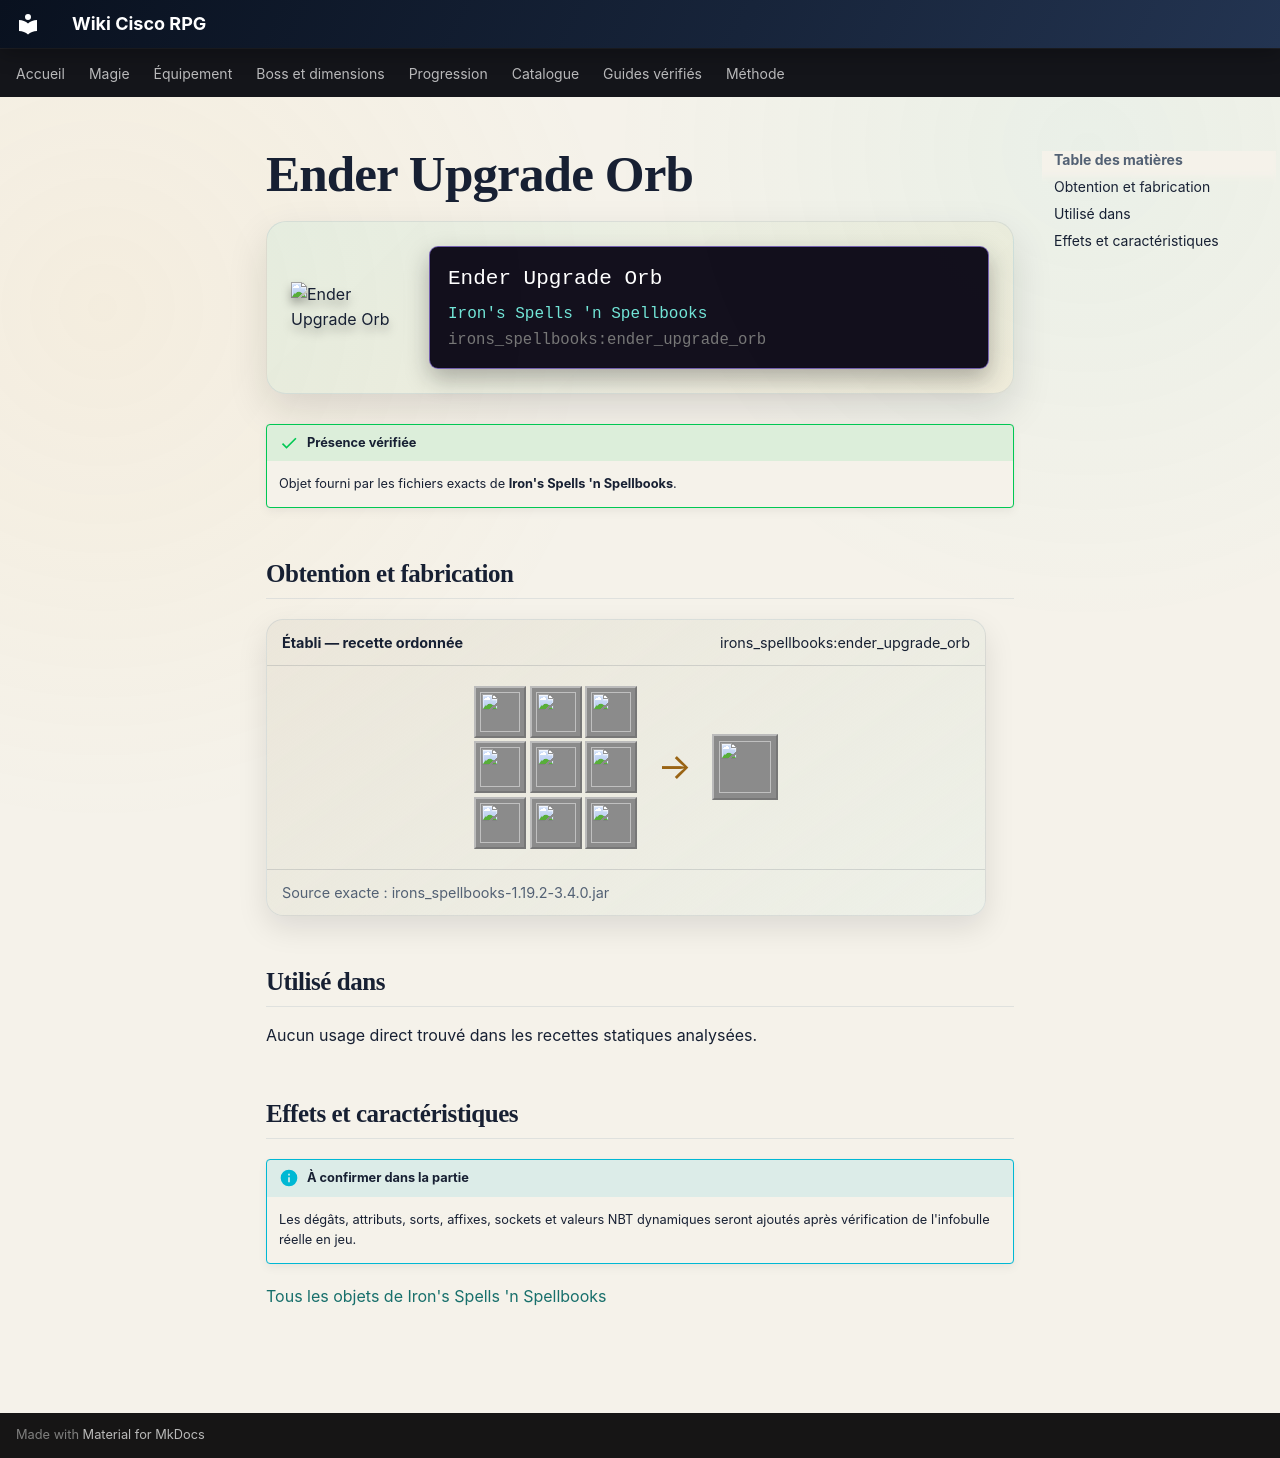

repository: Kloups-Dev/wiki-cisco-rpg · page: catalogue/objets/irons_spellbooks/ender_upgrade_orb/index.html · generator: mkdocs

# Ender Upgrade Orb

<div class="mc-item-showcase">
<img class="mc-item-icon" src="../../../../assets/generated/items/irons_spellbooks/ender_upgrade_orb.png" alt="Ender Upgrade Orb">
<div class="mc-tooltip-card">
<div class="mc-tooltip-card__name">Ender Upgrade Orb</div>
<div class="mc-tooltip-card__mod">Iron&#x27;s Spells &#x27;n Spellbooks</div>
<div class="mc-tooltip-card__id">irons_spellbooks:ender_upgrade_orb</div>
</div>
</div>

!!! success "Présence vérifiée"
    Objet fourni par les fichiers exacts de **Iron's Spells 'n Spellbooks**.

## Obtention et fabrication

<div class="jei-recipe"><div class="jei-recipe__head"><strong>Établi — recette ordonnée</strong><span>irons_spellbooks:ender_upgrade_orb</span></div><div class="jei-recipe__body"><div class="jei-grid"><a class="jei-slot" href="../../../../catalogue/objets/irons_spellbooks/ender_rune/" title="Ender Rune (irons_spellbooks:ender_rune)"><img src="../../../../assets/generated/items/irons_spellbooks/ender_rune.png" alt="" loading="lazy"></a><a class="jei-slot" href="../../../../catalogue/objets/irons_spellbooks/ender_rune/" title="Ender Rune (irons_spellbooks:ender_rune)"><img src="../../../../assets/generated/items/irons_spellbooks/ender_rune.png" alt="" loading="lazy"></a><a class="jei-slot" href="../../../../catalogue/objets/irons_spellbooks/ender_rune/" title="Ender Rune (irons_spellbooks:ender_rune)"><img src="../../../../assets/generated/items/irons_spellbooks/ender_rune.png" alt="" loading="lazy"></a><a class="jei-slot" href="../../../../catalogue/objets/irons_spellbooks/ender_rune/" title="Ender Rune (irons_spellbooks:ender_rune)"><img src="../../../../assets/generated/items/irons_spellbooks/ender_rune.png" alt="" loading="lazy"></a><a class="jei-slot" href="../../../../catalogue/objets/irons_spellbooks/upgrade_orb/" title="Empty Upgrade Orb (irons_spellbooks:upgrade_orb)"><img src="../../../../assets/generated/items/irons_spellbooks/upgrade_orb.png" alt="" loading="lazy"></a><a class="jei-slot" href="../../../../catalogue/objets/irons_spellbooks/ender_rune/" title="Ender Rune (irons_spellbooks:ender_rune)"><img src="../../../../assets/generated/items/irons_spellbooks/ender_rune.png" alt="" loading="lazy"></a><a class="jei-slot" href="../../../../catalogue/objets/irons_spellbooks/ender_rune/" title="Ender Rune (irons_spellbooks:ender_rune)"><img src="../../../../assets/generated/items/irons_spellbooks/ender_rune.png" alt="" loading="lazy"></a><a class="jei-slot" href="../../../../catalogue/objets/irons_spellbooks/ender_rune/" title="Ender Rune (irons_spellbooks:ender_rune)"><img src="../../../../assets/generated/items/irons_spellbooks/ender_rune.png" alt="" loading="lazy"></a><a class="jei-slot" href="../../../../catalogue/objets/irons_spellbooks/ender_rune/" title="Ender Rune (irons_spellbooks:ender_rune)"><img src="../../../../assets/generated/items/irons_spellbooks/ender_rune.png" alt="" loading="lazy"></a></div><span class="jei-arrow">→</span><span class="jei-slot jei-slot--result"><img src="../../../../assets/generated/items/irons_spellbooks/ender_upgrade_orb.png" alt=""></span></div><div class="jei-recipe__source">Source exacte : irons_spellbooks-1.19.2-3.4.0.jar</div></div>

## Utilisé dans

Aucun usage direct trouvé dans les recettes statiques analysées.

## Effets et caractéristiques

!!! info "À confirmer dans la partie"
    Les dégâts, attributs, sorts, affixes, sockets et valeurs NBT dynamiques seront ajoutés après vérification de l'infobulle réelle en jeu.

[Tous les objets de Iron's Spells 'n Spellbooks](../../../contenu/irons-spells.md)
